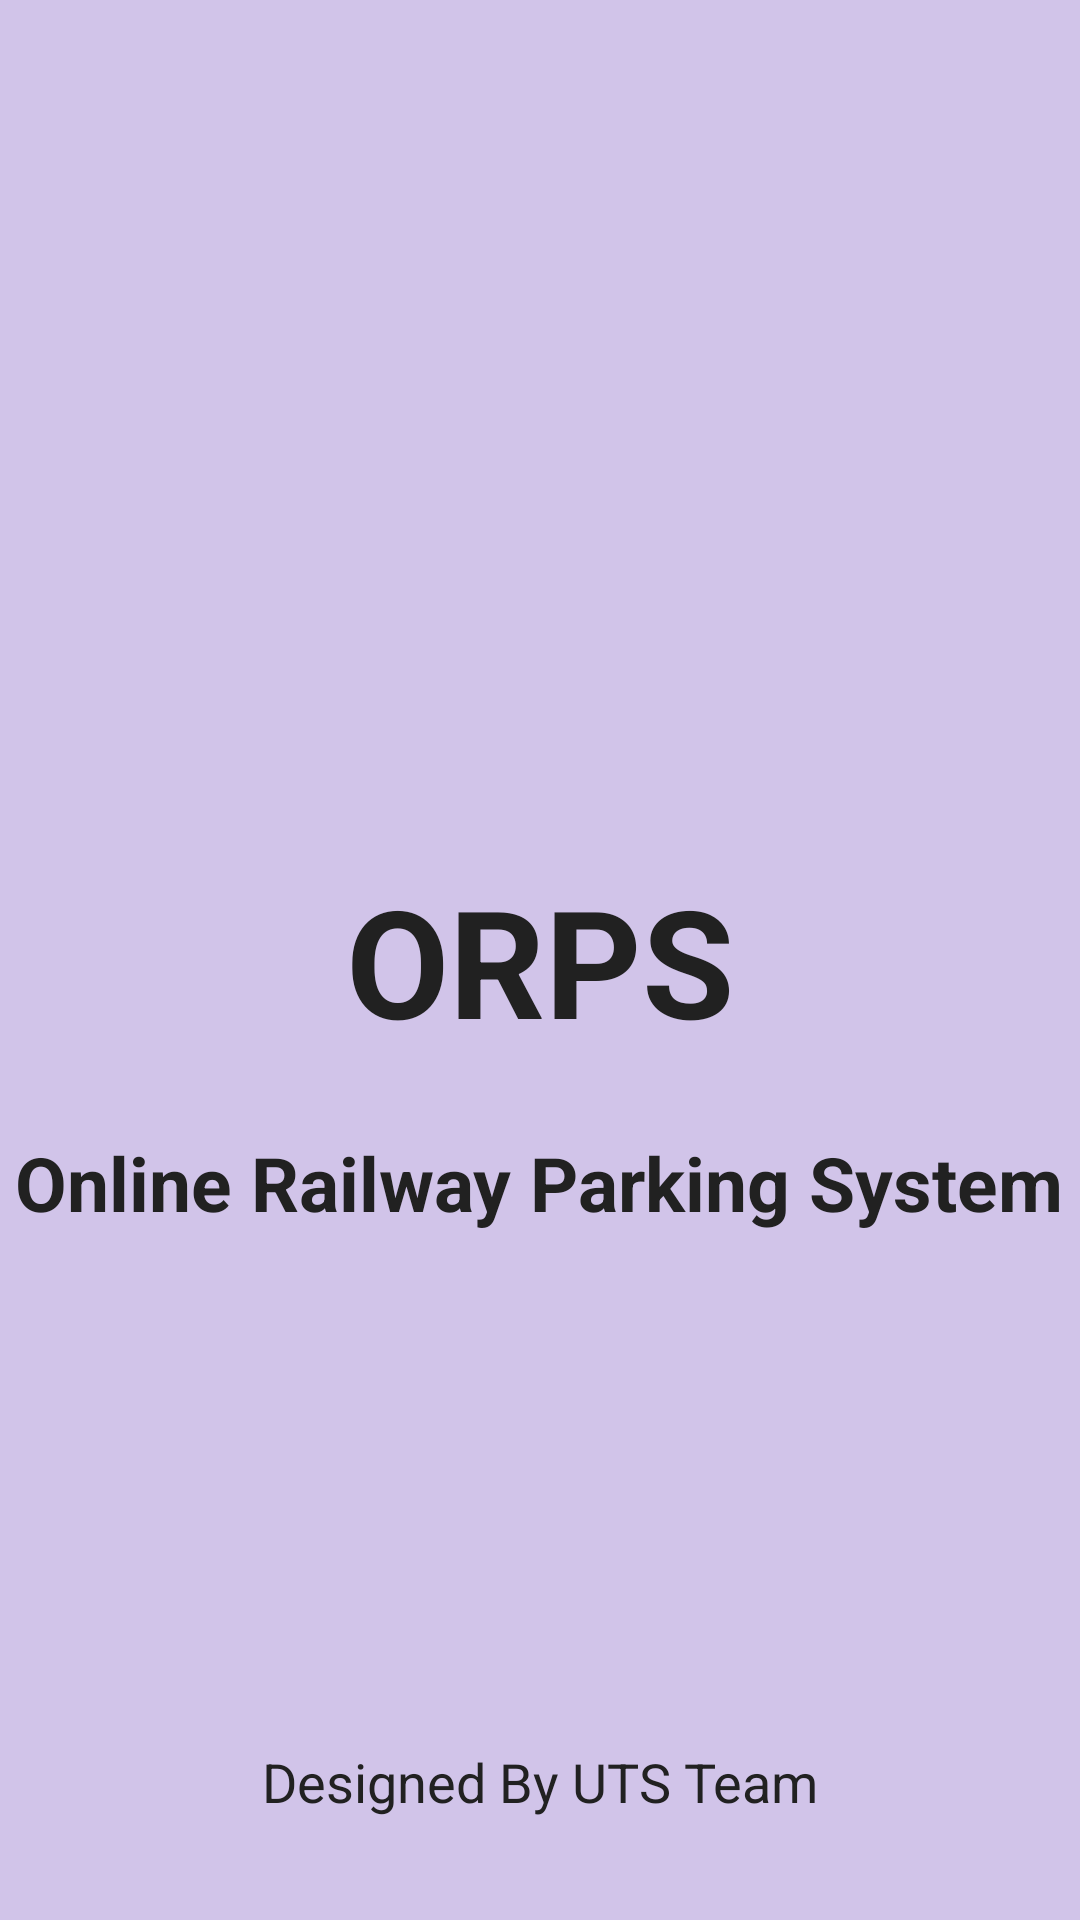

Reconstruct the res/layout file that produces this screen, plus the resources it refers to.
<!-- AndroidManifest.xml: application theme AppTheme -->
<!-- res/layout/activity_spalsh_screen.xml -->
<?xml version="1.0" encoding="utf-8"?>
<RelativeLayout xmlns:android="http://schemas.android.com/apk/res/android"
    xmlns:app="http://schemas.android.com/apk/res-auto"
    xmlns:tools="http://schemas.android.com/tools"
    android:id="@+id/splashlayout"
    android:layout_width="match_parent"
    android:layout_height="match_parent"
    android:animationCache="false"
    android:background="@color/Background"
    tools:context="com.example.dell.orps.SplashScreen">

    <TextView
        android:id="@+id/welcome_note"
        android:layout_width="match_parent"
        android:layout_height="wrap_content"
        android:text="@string/welcome_note"
        android:textColor="#212121"
        android:textStyle="bold"
        android:textAlignment="center"
        android:textSize="50dp"
        android:layout_centerVertical="true"
        android:layout_alignParentLeft="true"
        android:layout_alignParentStart="true" />

    <TextView
        android:id="@+id/textView2"
        android:layout_width="wrap_content"
        android:layout_height="wrap_content"
        android:text="@string/ORPS"
        android:textSize="25sp"
        android:textColor="#212121"
        android:textStyle="bold"
        android:layout_below="@+id/welcome_note"
        android:layout_centerHorizontal="true"
        android:layout_marginTop="24dp" />

    <TextView
        android:id="@+id/textView3"
        android:layout_width="wrap_content"
        android:layout_height="wrap_content"
        android:layout_marginBottom="34dp"
        android:text="@string/splashtext"
        android:textSize="18sp"
        android:textColor="#212121"
        android:layout_alignParentBottom="true"
        android:layout_centerHorizontal="true" />

    <ImageView
        android:id="@+id/imageView"
        android:layout_width="wrap_content"
        android:layout_height="wrap_content"
        app:srcCompat="@drawable/car"
        android:layout_alignParentTop="true"
        android:layout_centerHorizontal="true"
        android:layout_marginTop="67dp" />

</RelativeLayout>
<!-- resources referenced by this layout -->
<resources>
  <color name="Background">#D1C4E9</color>
  <!-- drawable car: png bitmap (drawable-hdpi, 5119 bytes) -->
  <string name="ORPS">Online Railway Parking System</string>
  <string name="splashtext">Designed By UTS Team</string>
  <string name="welcome_note">ORPS</string>
  <style name="AppTheme" parent="Theme.AppCompat.Light.DarkActionBar">
          
          <item name="colorPrimary">@color/colorPrimary</item>
          <item name="colorPrimaryDark">@color/colorPrimaryDark</item>
          <item name="colorAccent">@color/colorAccent</item>
      </style>
  <color name="colorPrimary">#673AB7</color>
  <color name="colorPrimaryDark">#512DA8</color>
  <color name="colorAccent">#A8119E</color>
</resources>
